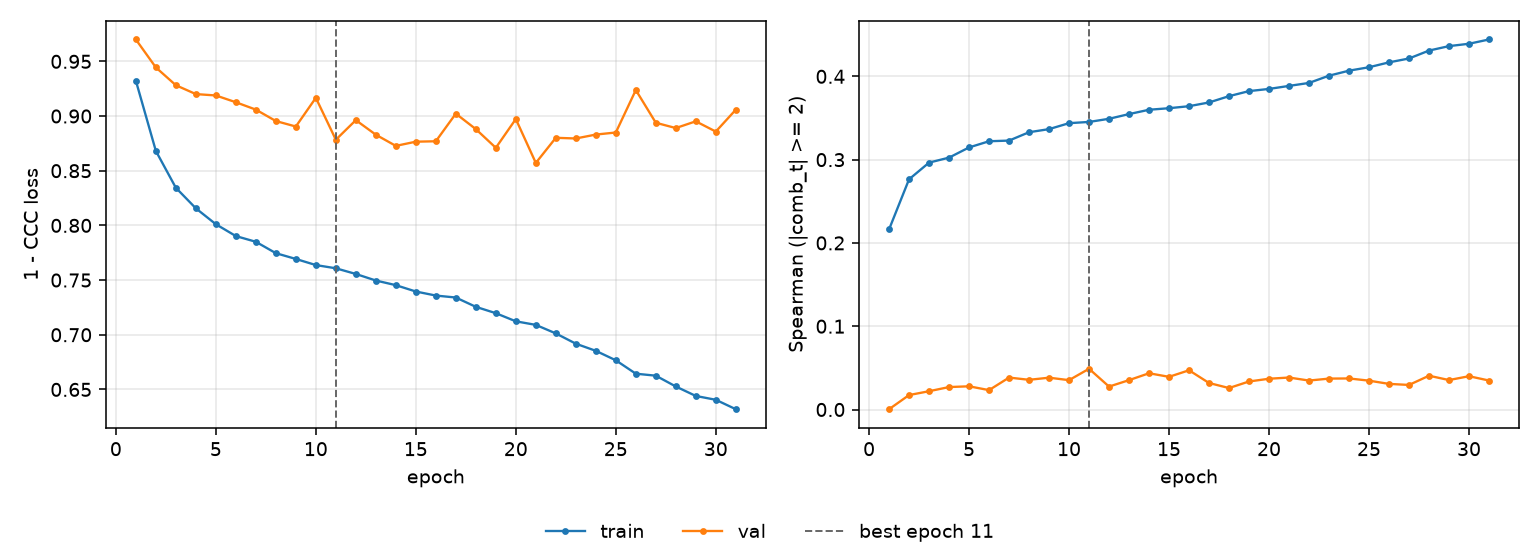

The table this chart was drawn from, first rows:
epoch, tr_loss, vl_loss, tr_sp, vl_sp, is_best
1, 0.9323, 0.97, 0.2163, 0.000372, False
2, 0.8681, 0.9445, 0.2764, 0.01735, False
3, 0.8344, 0.9282, 0.2964, 0.02197, False
4, 0.8156, 0.9201, 0.3024, 0.02696, False
5, 0.8011, 0.9188, 0.3146, 0.02787, False
6, 0.7902, 0.9126, 0.3221, 0.02328, False
7, 0.785, 0.9059, 0.3229, 0.03835, False
8, 0.7746, 0.8954, 0.3329, 0.03567, False
9, 0.7693, 0.8904, 0.3366, 0.03821, False
10, 0.7637, 0.9166, 0.3438, 0.03526, False
11, 0.7608, 0.8783, 0.3453, 0.04892, True
12, 0.7556, 0.8962, 0.3491, 0.02754, False
13, 0.7496, 0.8829, 0.3547, 0.03528, False
14, 0.7453, 0.8727, 0.3599, 0.04353, False
15, 0.7395, 0.8765, 0.3617, 0.03924, False
16, 0.7358, 0.8769, 0.3642, 0.04712, False
17, 0.734, 0.9022, 0.3687, 0.03184, False
18, 0.7255, 0.888, 0.3762, 0.02577, False
19, 0.7197, 0.8709, 0.3823, 0.03367, False
20, 0.7123, 0.8972, 0.3849, 0.03694, False
21, 0.709, 0.8571, 0.3885, 0.0384, False
22, 0.7012, 0.8801, 0.3921, 0.03477, False
23, 0.6918, 0.8795, 0.4008, 0.03712, False
24, 0.6853, 0.8831, 0.4068, 0.0373, False
25, 0.6766, 0.8849, 0.4109, 0.03465, False
26, 0.6644, 0.9238, 0.4168, 0.03077, False
27, 0.6626, 0.8939, 0.4214, 0.0295, False
28, 0.6527, 0.889, 0.4309, 0.04058, False
29, 0.644, 0.8952, 0.4363, 0.03537, False
30, 0.6405, 0.8858, 0.4391, 0.03999, False
31, 0.6319, 0.9058, 0.4443, 0.03481, False
